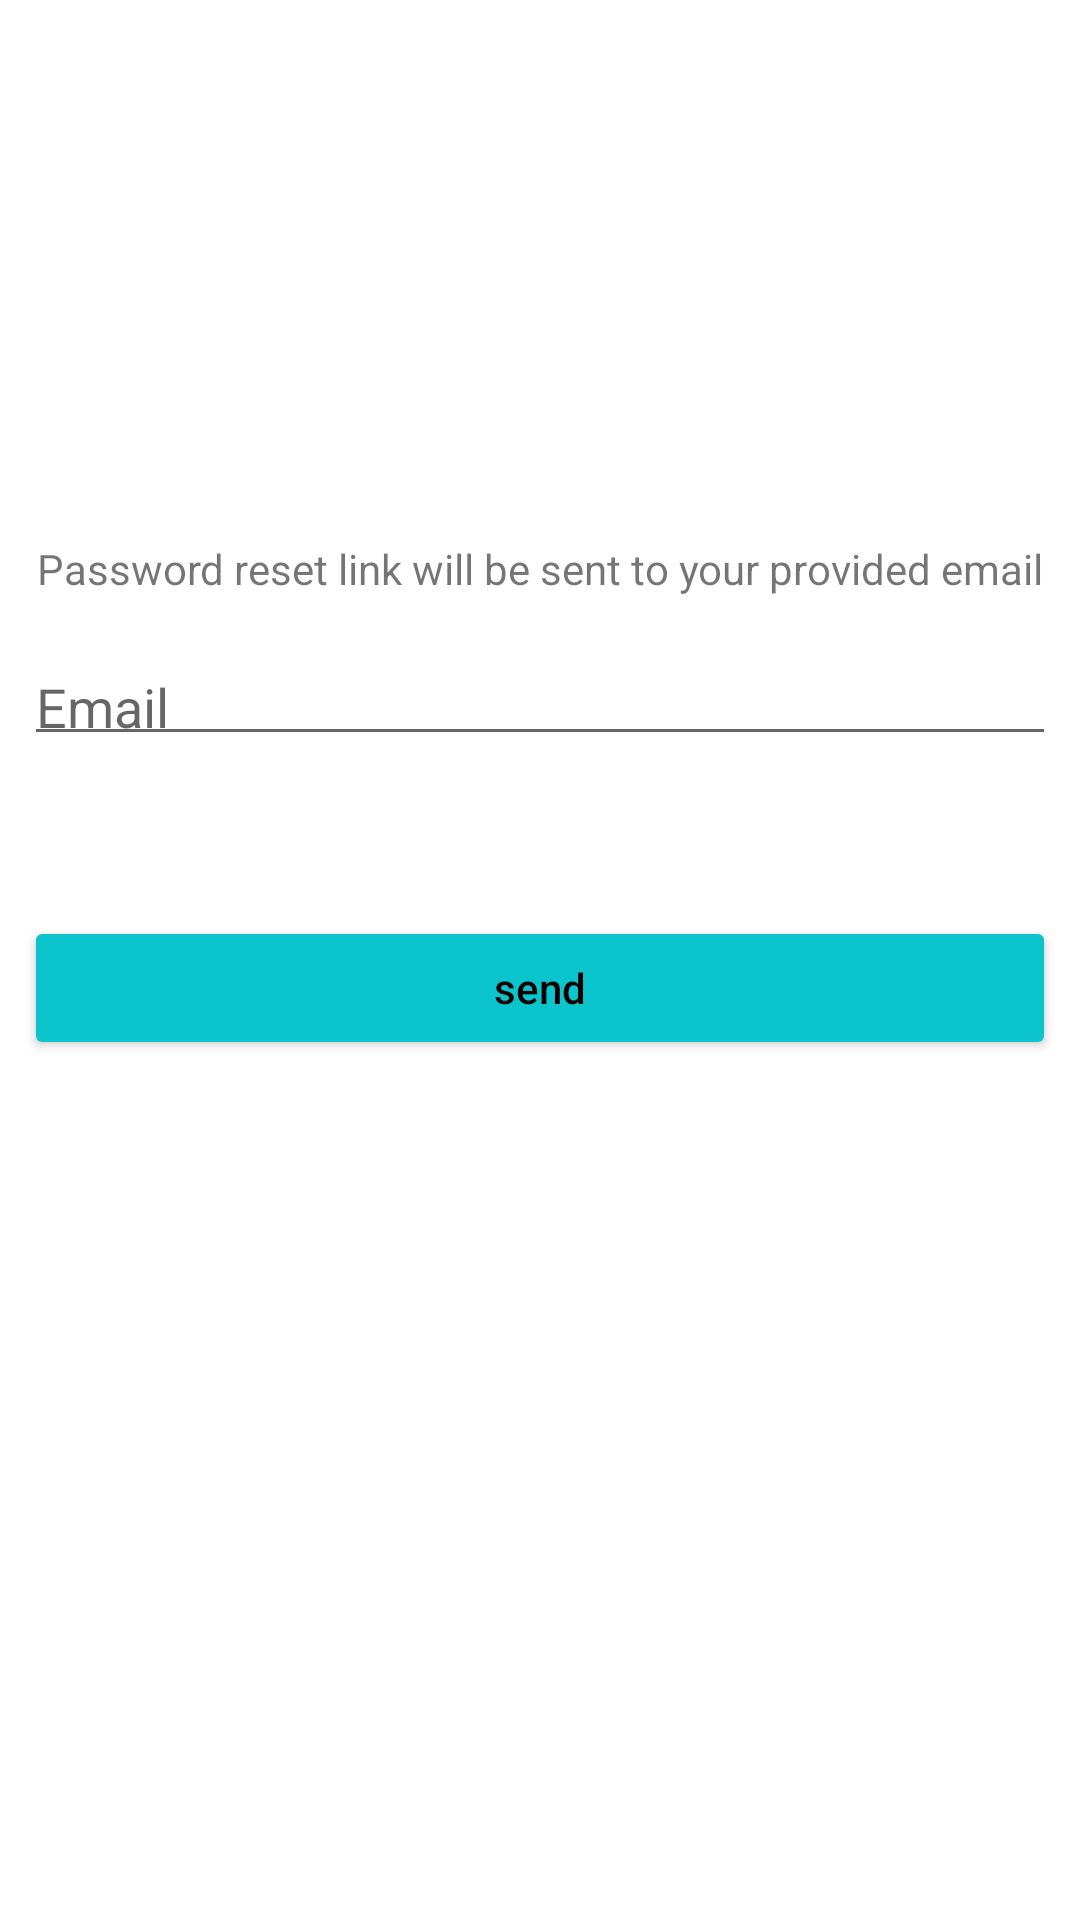

Produce the Android XML layout that renders to this screen, including the resource entries it uses.
<!-- AndroidManifest.xml: application theme AppTheme -->
<!-- res/layout/fragment_password_reset.xml -->
<android.support.constraint.ConstraintLayout xmlns:android="http://schemas.android.com/apk/res/android"
    xmlns:app="http://schemas.android.com/apk/res-auto"
    xmlns:tools="http://schemas.android.com/tools"
    android:layout_width="match_parent"
    android:layout_height="match_parent"
    tools:context="com.veterinary.Account.PasswordReset"
    android:background="@color/white">


    <TextView
        android:id="@+id/textView"
        android:layout_width="wrap_content"
        android:layout_height="wrap_content"
        android:layout_marginEnd="8dp"
        android:layout_marginStart="8dp"
        android:layout_marginTop="180dp"
        android:text="Password reset link will be sent to your provided email"
        app:layout_constraintEnd_toEndOf="parent"
        app:layout_constraintStart_toStartOf="parent"
        app:layout_constraintTop_toTopOf="parent" />

    <android.support.design.widget.TextInputLayout
        android:id="@+id/textInputLayout"
        android:layout_width="match_parent"
        android:layout_height="45dp"
        android:layout_marginEnd="8dp"
        android:layout_marginStart="8dp"
        android:layout_marginTop="8dp"
        app:layout_constraintEnd_toEndOf="parent"
        app:layout_constraintStart_toStartOf="parent"
        app:layout_constraintTop_toBottomOf="@+id/textView">

        <android.support.design.widget.TextInputEditText
            android:layout_width="match_parent"
            android:layout_height="match_parent"
            android:hint="Email"
            android:inputType="textEmailAddress"
            android:id="@+id/edt_email_reset"/>
    </android.support.design.widget.TextInputLayout>

    <Button
        android:id="@+id/btn_rest_password"
        android:layout_width="match_parent"
        android:layout_height="wrap_content"
        android:layout_marginBottom="8dp"
        android:layout_marginEnd="8dp"
        android:layout_marginStart="8dp"
        android:layout_marginTop="8dp"
        android:text="send"
        android:textAllCaps="false"
        android:textColor="@color/Black"
        android:theme="@style/PrimaryButton"
        app:layout_constraintBottom_toBottomOf="parent"
        app:layout_constraintEnd_toEndOf="parent"
        app:layout_constraintStart_toStartOf="parent"
        app:layout_constraintTop_toBottomOf="@+id/textInputLayout"
        app:layout_constraintVertical_bias="0.14" />

</android.support.constraint.ConstraintLayout>
<!-- resources referenced by this layout -->
<resources>
  <color name="Black">#000000</color>
  <color name="white">#ffffff</color>
  <style name="PrimaryButton" parent="Theme.AppCompat">
          <item name="colorButtonNormal">@color/colorPrimary</item>
          <item name="colorControlHighlight">@color/colorAccent</item>
      </style>
  <style name="AppTheme" parent="Theme.AppCompat.Light.DarkActionBar">
          
          <item name="colorPrimary">@color/colorPrimary</item>
          <item name="colorPrimaryDark">@color/colorPrimaryDark</item>
          <item name="colorAccent">@color/colorAccent</item>
      </style>
  <color name="colorPrimary">#0CC4CB</color>
  <color name="colorAccent">#e54927</color>
  <color name="colorPrimaryDark">#0CC4CB</color>
</resources>
